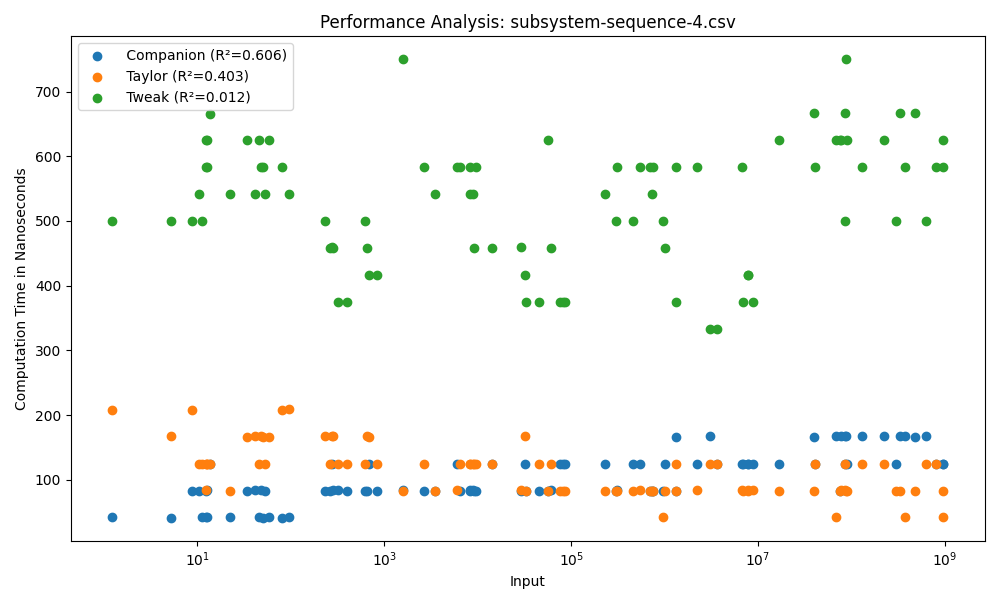

Source data for this figure (header and first rows):
Input, Companion, Taylor, Tweak
13.51, 125, 125, 666
8.802, 83, 208, 500
5.195, 41, 167, 500
12.46, 83, 125, 583
11.1, 42, 125, 500
1.232, 42, 208, 500
12.23, 42, 84, 625
12.73, 42, 125, 583
10.4, 83, 125, 541
12.57, 84, 125, 625
22.4, 42, 83, 541
50.14, 41, 166, 583
95.12, 42, 209, 542
58.05, 42, 166, 625
52.27, 83, 125, 542
45.31, 42, 125, 625
48.38, 84, 167, 583
79.5, 41, 208, 583
41.07, 84, 167, 541
34.33, 83, 166, 625
827.8, 83, 125, 417
402.7, 83, 125, 375
614, 83, 125, 500
320.3, 84, 125, 375
683, 125, 166, 416
647.3, 83, 167, 458
234.5, 83, 167, 500
278.8, 125, 167, 459
283.8, 84, 167, 458
264.9, 83, 125, 458
6032, 125, 84, 583
8232, 83, 125, 541
8882, 84, 125, 541
1574, 84, 83, 750
9582, 83, 125, 584
8305, 84, 125, 583
6443, 83, 125, 583
2646, 83, 125, 584
9202, 83, 125, 458
3518, 83, 83, 542
45252, 83, 125, 375
28783, 83, 84, 459
85178, 125, 83, 375
14319, 125, 125, 458
75259, 125, 83, 375
81538, 125, 83, 375
31743, 125, 167, 417
56154, 83, 83, 625
32750, 83, 83, 375
60176, 84, 125, 458
462988, 125, 83, 500
306278, 84, 83, 583
304627, 83, 83, 500
543788, 125, 84, 583
752691, 83, 83, 583
706004, 83, 83, 583
737441, 83, 83, 541
232119, 125, 83, 542
997629, 125, 83, 458
953821, 83, 42, 500
... 30 more rows
